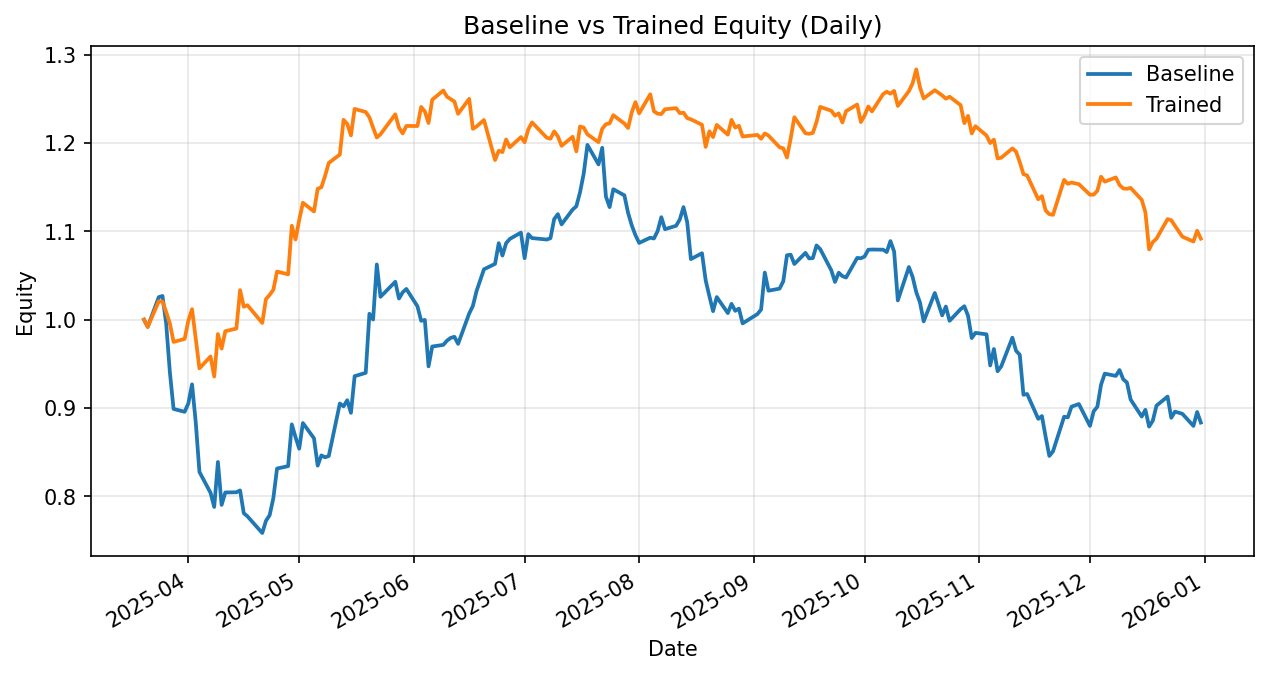

The file beside this chart, header and first rows:
date, daily_return_x, equity_baseline, daily_return_y, equity_trained
2025-03-20, 0.0, 1.0, 0.0, 1.0
2025-03-21, -0.008183, 0.9918, -0.008173, 0.9918
2025-03-24, 0.03397, 1.026, 0.02931, 1.021
2025-03-25, 0.001244, 1.027, -0.0003672, 1.021
2025-03-26, -0.0305, 0.9955, -0.01159, 1.009
2025-03-27, -0.05522, 0.9405, -0.01292, 0.9957
2025-03-28, -0.04413, 0.899, -0.02092, 0.9748
2025-03-31, -0.003647, 0.8957, 0.00348, 0.9782
2025-04-01, 0.01074, 0.9053, 0.02112, 0.9989
2025-04-02, 0.0237, 0.9268, 0.01301, 1.012
2025-04-03, -0.0462, 0.884, -0.03323, 0.9782
2025-04-04, -0.06365, 0.8277, -0.0341, 0.9449
2025-04-07, -0.02847, 0.8041, 0.01424, 0.9583
2025-04-08, -0.02001, 0.7881, -0.02363, 0.9357
2025-04-09, 0.06462, 0.839, 0.05133, 0.9837
2025-04-10, -0.05792, 0.7904, -0.01675, 0.9672
2025-04-11, 0.01784, 0.8045, 0.02032, 0.9869
2025-04-14, 0.0002759, 0.8047, 0.003117, 0.99
2025-04-15, 0.002607, 0.8068, 0.04391, 1.033
2025-04-16, -0.03198, 0.781, -0.01819, 1.015
2025-04-17, -0.004525, 0.7775, 0.001647, 1.016
2025-04-21, -0.02427, 0.7586, -0.01969, 0.9963
2025-04-22, 0.01815, 0.7724, 0.02708, 1.023
2025-04-23, 0.008257, 0.7787, 0.004648, 1.028
2025-04-24, 0.02477, 0.798, 0.005668, 1.034
2025-04-25, 0.042, 0.8315, 0.01985, 1.054
2025-04-28, 0.003264, 0.8343, -0.002924, 1.051
2025-04-29, 0.05667, 0.8815, 0.05227, 1.106
2025-04-30, -0.01641, 0.8671, -0.01408, 1.091
2025-05-01, -0.01508, 0.854, 0.02024, 1.113
2025-05-02, 0.03398, 0.883, 0.01755, 1.132
2025-05-05, -0.0195, 0.8658, -0.008717, 1.122
2025-05-06, -0.03577, 0.8348, 0.02285, 1.148
2025-05-07, 0.01389, 0.8464, 0.001515, 1.15
2025-05-08, -0.002557, 0.8443, 0.01115, 1.163
2025-05-09, 0.001713, 0.8457, 0.01263, 1.177
2025-05-12, 0.07028, 0.9051, 0.008118, 1.187
2025-05-13, -0.003518, 0.902, 0.03303, 1.226
2025-05-14, 0.007633, 0.9088, -0.003833, 1.221
2025-05-15, -0.01573, 0.8945, -0.01054, 1.208
2025-05-16, 0.04639, 0.936, 0.02478, 1.238
2025-05-19, 0.004018, 0.9398, -0.002783, 1.235
2025-05-20, 0.07113, 1.007, -0.004933, 1.229
2025-05-21, -0.006464, 1, -0.009634, 1.217
2025-05-22, 0.06227, 1.062, -0.009007, 1.206
2025-05-23, -0.03442, 1.026, 0.003052, 1.21
2025-05-27, 0.01654, 1.043, 0.01864, 1.232
2025-05-28, -0.01818, 1.024, -0.01228, 1.217
2025-05-29, 0.006853, 1.031, -0.005311, 1.211
2025-05-30, 0.003732, 1.035, 0.006976, 1.219
2025-06-02, -0.01899, 1.015, -8.323061586904248e-05, 1.219
2025-06-03, -0.01612, 0.9987, 0.01772, 1.241
2025-06-04, 0.0009704, 0.9997, -0.004085, 1.236
2025-06-05, -0.05255, 0.9472, -0.01061, 1.222
2025-06-06, 0.0237, 0.9696, 0.02155, 1.249
2025-06-09, 0.001908, 0.9715, 0.008327, 1.259
2025-06-10, 0.004942, 0.9763, -0.005577, 1.252
2025-06-11, 0.003187, 0.9794, -0.00217, 1.25
2025-06-12, 0.001277, 0.9806, -0.002191, 1.247
2025-06-13, -0.008141, 0.9726, -0.01114, 1.233
... 138 more rows
